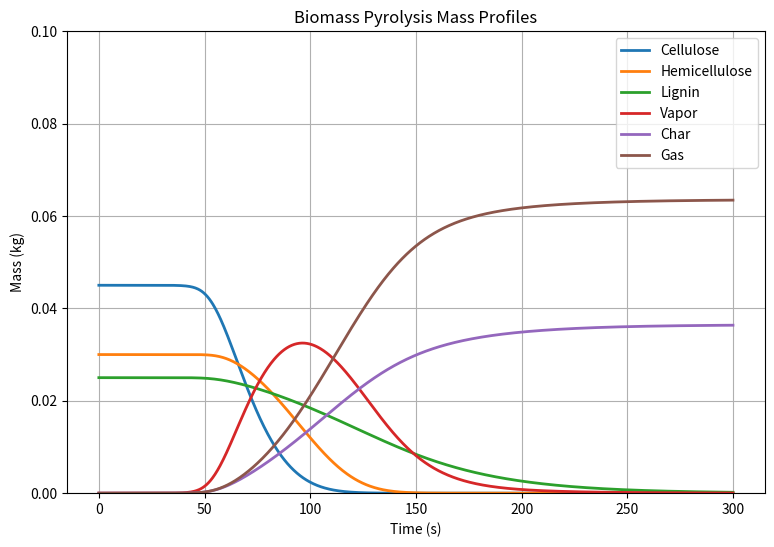
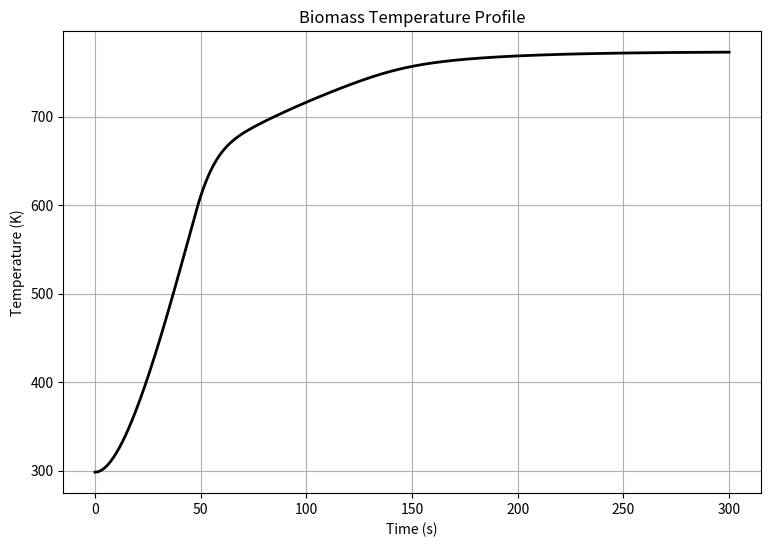
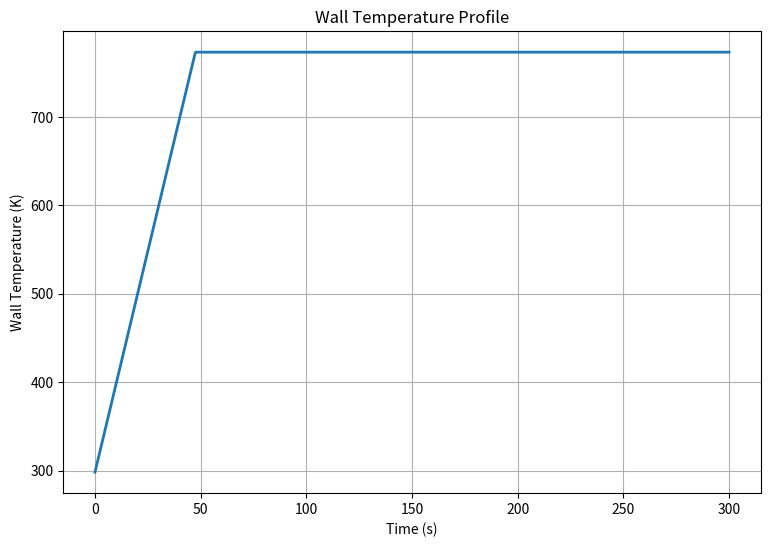
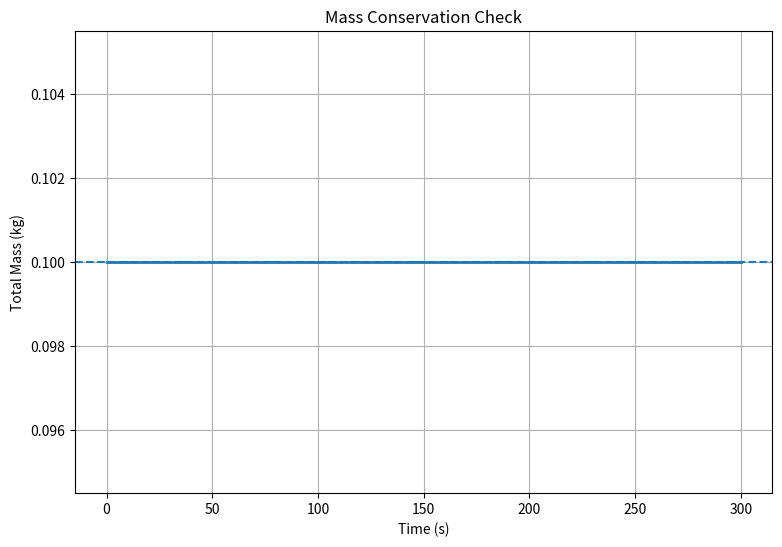

The script that saved these images, in order:
import numpy as np
import matplotlib.pyplot as plt
from scipy.integrate import solve_ivp

# ============================================================
# PARAMETERS
# ============================================================

m0 = 0.10                 # Initial biomass mass (kg)
T0 = 298.15               # Initial temperature (K)
Cp = 1600                 # Biomass heat capacity (J/kg-K)
UA = 8                    # Heat transfer coefficient (W/K)
dH = 300000               # Pyrolysis enthalpy (J/kg)
Tw_max = 773.15           # Maximum wall temperature (K)
R = 8.314                 # Gas constant (J/mol-K)

# Biomass composition fractions
f_c = 0.45
f_h = 0.30
f_l = 0.25

# ============================================================
# INITIAL CONDITIONS
# ============================================================

m_c0 = m0 * f_c
m_h0 = m0 * f_h
m_l0 = m0 * f_l

m_v0 = 0
m_ch0 = 0
m_g0 = 0

# State vector:
# y = [cellulose, hemicellulose, lignin,
#      vapor, char, gas, temperature]

y0 = [
    m_c0,
    m_h0,
    m_l0,
    m_v0,
    m_ch0,
    m_g0,
    T0
]

# ============================================================
# ODE FUNCTION
# ============================================================

def pyrolysis_odes(t, y):

    # State variables
    m_c = y[0]
    m_h = y[1]
    m_l = y[2]
    m_v = y[3]
    m_ch = y[4]
    m_g = y[5]
    T = y[6]

    # --------------------------------------------------------
    # Wall temperature
    # --------------------------------------------------------

    T_w = min(T0 + 10*t, Tw_max)

    # --------------------------------------------------------
    # Reaction rate constants
    # --------------------------------------------------------

    k_c = 70000 * np.exp(-80000 / (R*T))

    k_h = 2e9 * np.exp(-146000 / (R*T))

    k_l = 4300 * np.exp(-77000 / (R*T))

    k_s = 2e5 * np.exp(-95000 / (R*T))

    # --------------------------------------------------------
    # Reaction rates
    # --------------------------------------------------------

    r_c = k_c * m_c

    r_h = k_h * m_h

    r_l = k_l * m_l

    r_s = k_s * m_v

    # --------------------------------------------------------
    # ODEs
    # --------------------------------------------------------

    dm_c_dt = -r_c

    dm_h_dt = -r_h

    dm_l_dt = -r_l

    # Vapor
    dm_v_dt = (
        0.78*r_c
        + 0.70*r_h
        + 0.35*r_l
        - r_s
    )

    # Char
    dm_ch_dt = (
        0.10*r_c
        + 0.15*r_h
        + 0.45*r_l
        + 0.25*r_s
    )

    # Gas
    dm_g_dt = (
        0.12*r_c
        + 0.15*r_h
        + 0.20*r_l
        + 0.75*r_s
    )

    # --------------------------------------------------------
    # Energy balance
    # --------------------------------------------------------

    q_in = UA * (T_w - T)

    q_rxn = dH * (r_c + r_h + r_l)

    dT_dt = (
        q_in - q_rxn
    ) / (m0 * Cp)

    # Return derivatives
    dydt = [
        dm_c_dt,
        dm_h_dt,
        dm_l_dt,
        dm_v_dt,
        dm_ch_dt,
        dm_g_dt,
        dT_dt
    ]

    return dydt


# ============================================================
# SOLVE ODEs
# ============================================================

t_start = 0
t_end = 300

t_eval = np.linspace(t_start, t_end, 1000)

solution = solve_ivp(
    pyrolysis_odes,
    [t_start, t_end],
    y0,
    t_eval=t_eval,
    method='RK45',
    rtol=1e-6,
    atol=1e-9
)

# Extract results
t = solution.t
y = solution.y

m_c = y[0]
m_h = y[1]
m_l = y[2]
m_v = y[3]
m_ch = y[4]
m_g = y[5]
T = y[6]


# ============================================================
# GRAPH 1: MASS PROFILES
# ============================================================

plt.figure(figsize=(9,6))

plt.plot(t, m_c, label='Cellulose', linewidth=2)
plt.plot(t, m_h, label='Hemicellulose', linewidth=2)
plt.plot(t, m_l, label='Lignin', linewidth=2)
plt.plot(t, m_v, label='Vapor', linewidth=2)
plt.plot(t, m_ch, label='Char', linewidth=2)
plt.plot(t, m_g, label='Gas', linewidth=2)

plt.xlabel('Time (s)')
plt.ylabel('Mass (kg)')
plt.ylim(0, m0)
plt.legend()
plt.grid(True)

plt.title('Biomass Pyrolysis Mass Profiles')

plt.show()


# ============================================================
# GRAPH 2: TEMPERATURE PROFILE
# ============================================================

plt.figure(figsize=(9,6))

plt.plot(t, T, 'k-', linewidth=2)

plt.xlabel('Time (s)')
plt.ylabel('Temperature (K)')
plt.title('Biomass Temperature Profile')

plt.grid(True)

plt.show()


# ============================================================
# GRAPH 3: WALL TEMPERATURE
# ============================================================

T_wall = np.minimum(T0 + 10*t, Tw_max)

plt.figure(figsize=(9,6))

plt.plot(t, T_wall, linewidth=2)

plt.xlabel('Time (s)')
plt.ylabel('Wall Temperature (K)')
plt.title('Wall Temperature Profile')

plt.grid(True)

plt.show()


# ============================================================
# MASS CONSERVATION CHECK
# ============================================================

m_total = (
    m_c
    + m_h
    + m_l
    + m_v
    + m_ch
    + m_g
)

plt.figure(figsize=(9,6))

plt.plot(t, m_total, linewidth=2)
plt.axhline(m0, linestyle='--', linewidth=1.5)

plt.xlabel('Time (s)')
plt.ylabel('Total Mass (kg)')
plt.title('Mass Conservation Check')

plt.grid(True)

plt.show()

print("Initial total mass =", m_total[0], "kg")
print("Final total mass   =", m_total[-1], "kg")
print("Maximum mass error  =", np.max(np.abs(m_total - m0)), "kg")
